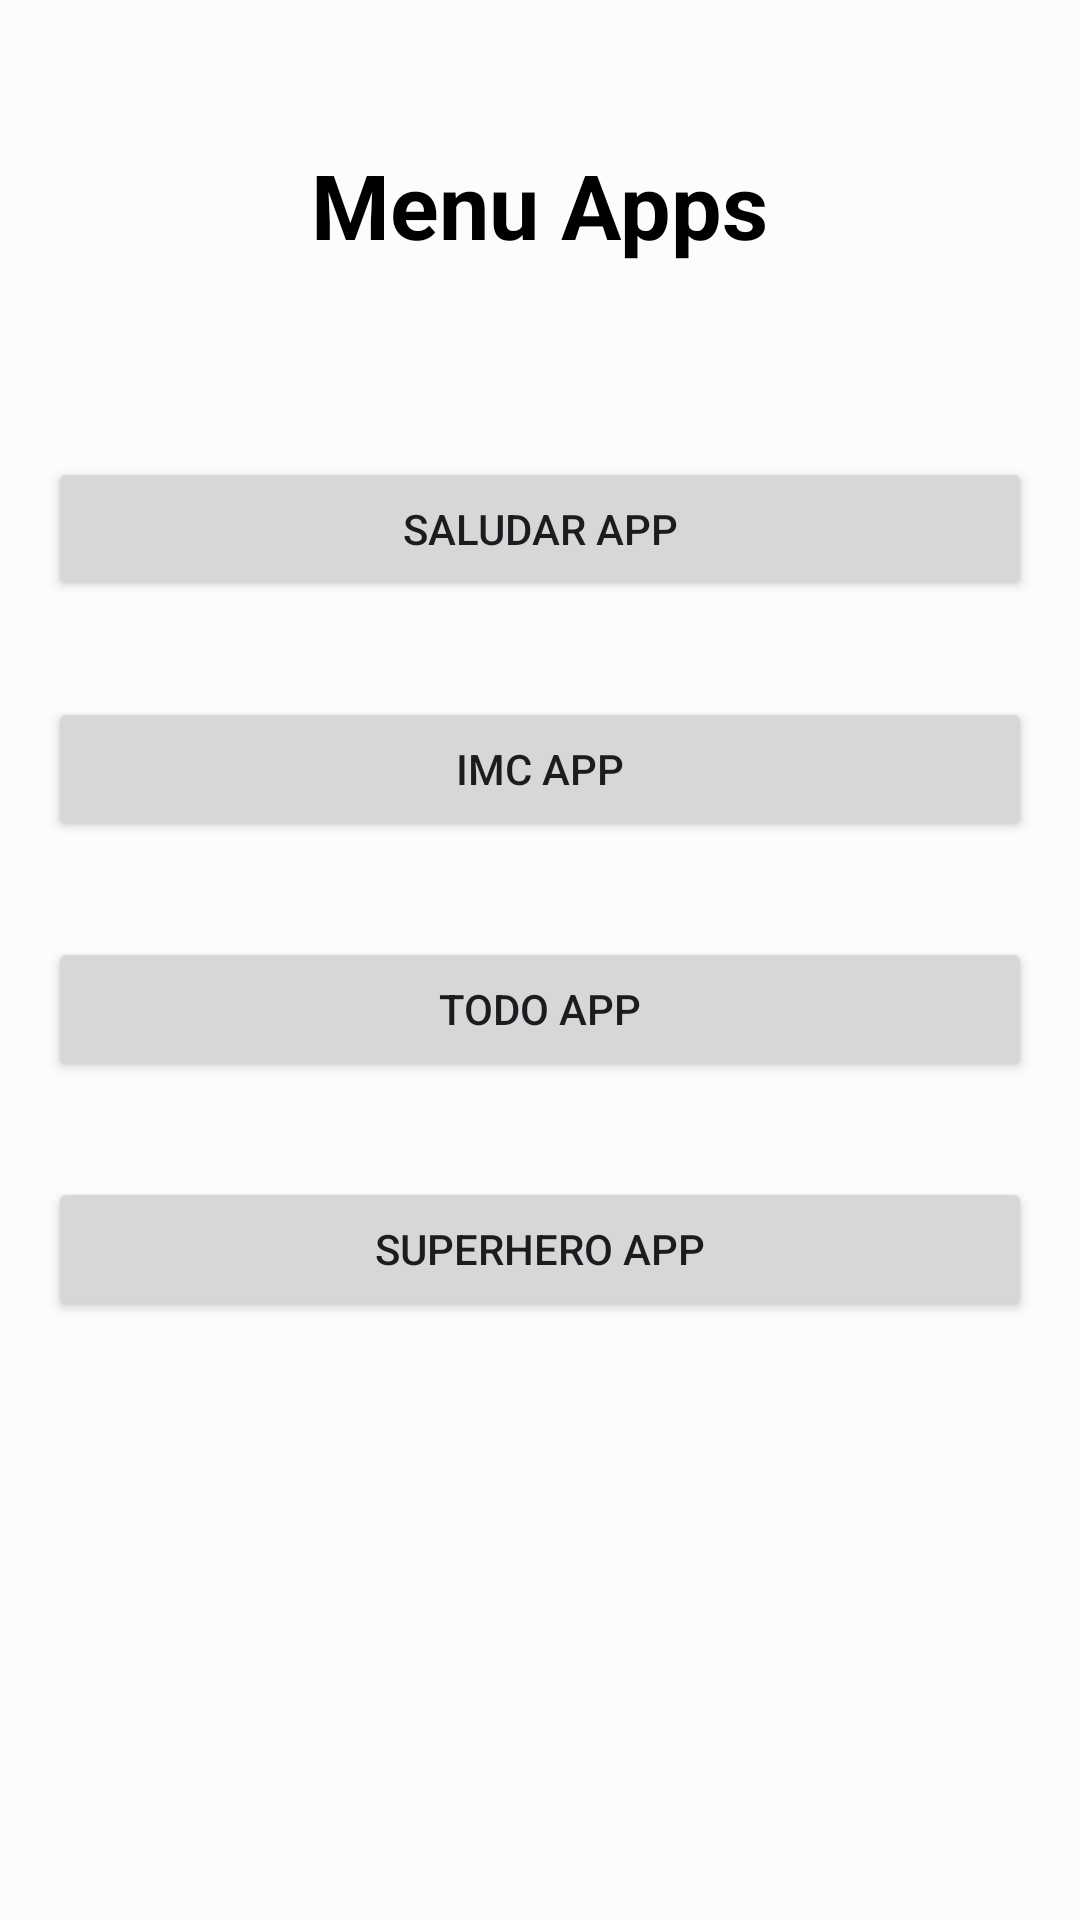

Produce the Android XML layout that renders to this screen, including the resource entries it uses.
<!-- AndroidManifest.xml: application theme Theme.MyFirstApp -->
<!-- res/layout/activity_menu.xml -->
<?xml version="1.0" encoding="utf-8"?>
<LinearLayout
    xmlns:android="http://schemas.android.com/apk/res/android"
    xmlns:tools="http://schemas.android.com/tools"
    xmlns:app="http://schemas.android.com/apk/res-auto"
    android:layout_width="match_parent"
    android:layout_height="match_parent"
    android:layout_margin="0dp"
    android:orientation="vertical"
    android:background="@color/material_dynamic_neutral99"
    tools:context=".andoidMaster.MenuActivity">


  <TextView
      android:layout_width="wrap_content"
      android:layout_height="wrap_content"
      android:textSize="30sp"
      android:textStyle="bold"
      android:textColor="@color/black"
      android:layout_margin="@android:dimen/app_icon_size"
      android:layout_gravity="center"
      android:text="Menu Apps"
      />

  <Button
      android:id="@+id/btnSaludoApp"
      android:layout_width="match_parent"
      android:layout_height="wrap_content"
      android:layout_margin="16dp"
      android:text="SALUDAR APP"
      />

  <Button
      android:id="@+id/btnIMCApp"
      android:layout_width="match_parent"
      android:layout_height="wrap_content"
      android:layout_margin="16dp"
      android:text="IMC APP"
      />
  <Button
      android:id="@+id/btnTODO"
      android:layout_width="match_parent"
      android:layout_height="wrap_content"
      android:layout_margin="16dp"
      android:text="TODO APP"
      />

  <Button
      android:id="@+id/btnSuperHero"
      android:layout_width="match_parent"
      android:layout_height="wrap_content"
      android:layout_margin="16dp"
      android:text="SuperHero App"
      android:textAllCaps="true"
      />



</LinearLayout>
<!-- resources referenced by this layout -->
<resources>
  <color name="black">#FF000000</color>
  <style name="Theme.MyFirstApp" parent="Base.Theme.MyFirstApp" />
  <style name="Base.Theme.MyFirstApp" parent="Theme.Material3.DayNight.NoActionBar">
          
          
      </style>
</resources>
